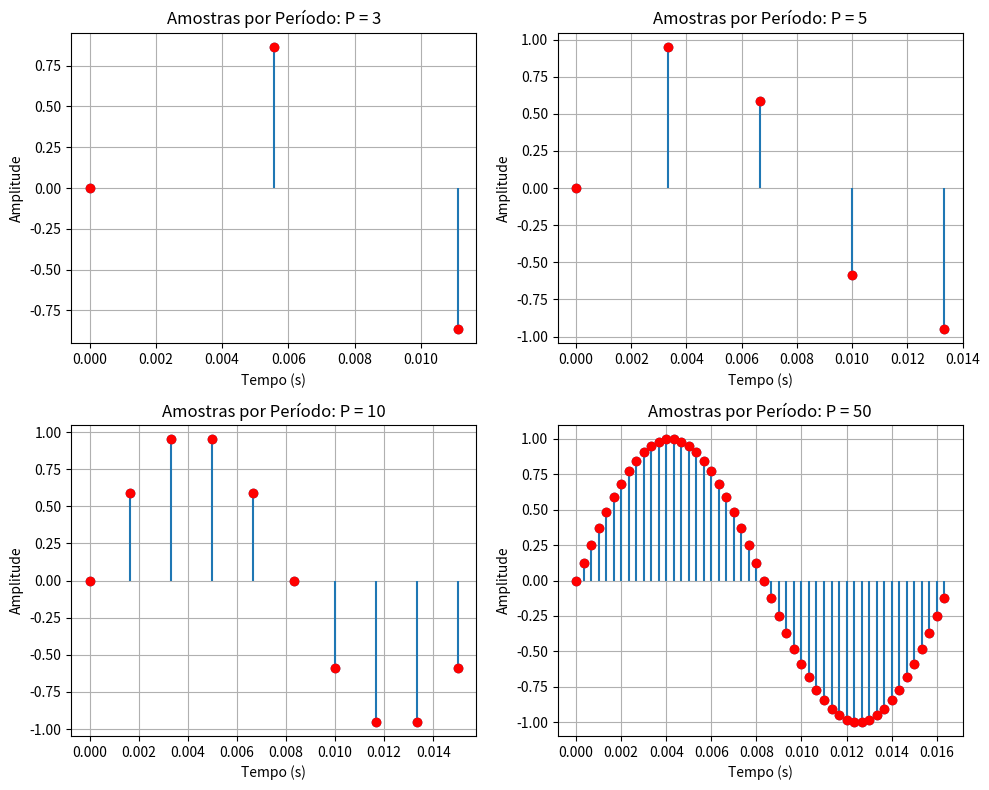

Generate this figure with matplotlib:
# 1)
# Considere um sinal senoidal no tempo discreto e que P
# seja a quantidade de amostras do sinal por período. Plote um único período da senoide com
# frequência de 60Hz e com P = {3, 5, 10, 50} amostras.

import numpy as np
import matplotlib.pyplot as plt

# Parâmetros do sinal
frequencia = 60 
T = 1 / frequencia  
P_vals = [3, 5, 10, 50]  

# Criação da figura para os subplots
plt.figure(figsize=(10, 8))

# Gerando e plotando a senoide para cada valor de P
for i, P in enumerate(P_vals, 1):
    t_discreto = np.linspace(0, T, P, endpoint=False)
    x_discreto = np.sin(2 * np.pi * frequencia * t_discreto)
    
    # Subplot para cada valor de P
    plt.subplot(2, 2, i)
    plt.stem(t_discreto, x_discreto, basefmt=" ")
    plt.plot(t_discreto, x_discreto, 'o', color='red')
    plt.title(f'Amostras por Período: P = {P}')
    plt.xlabel('Tempo (s)')
    plt.ylabel('Amplitude')
    plt.grid(True)


plt.tight_layout()
plt.show()
